Run: headless pygame with SDL's dummy video driver; simulated clock (each Clock.tick advances the game by its frame time, no real sleeping); random seed 0; keys injected as events and as key.get_pressed() state; no mouse input.
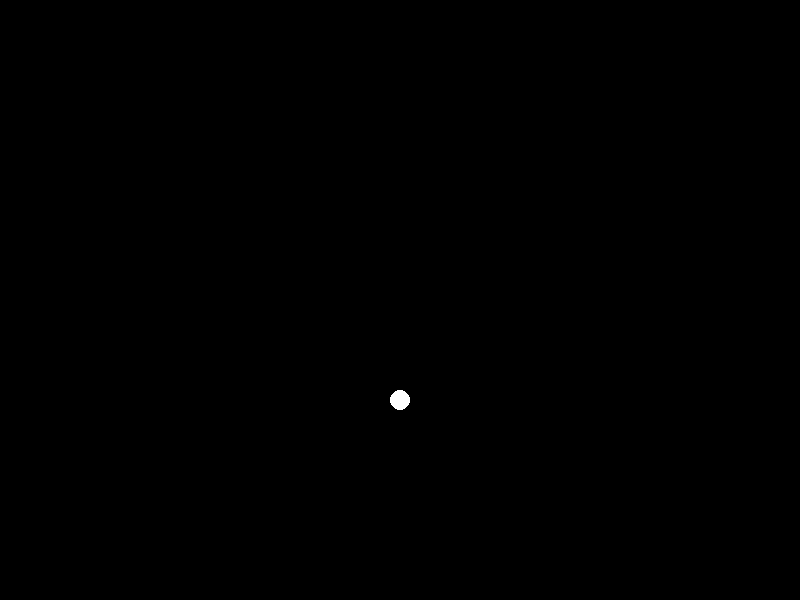
Frame 1 of 4 · flips 1–60 · no input
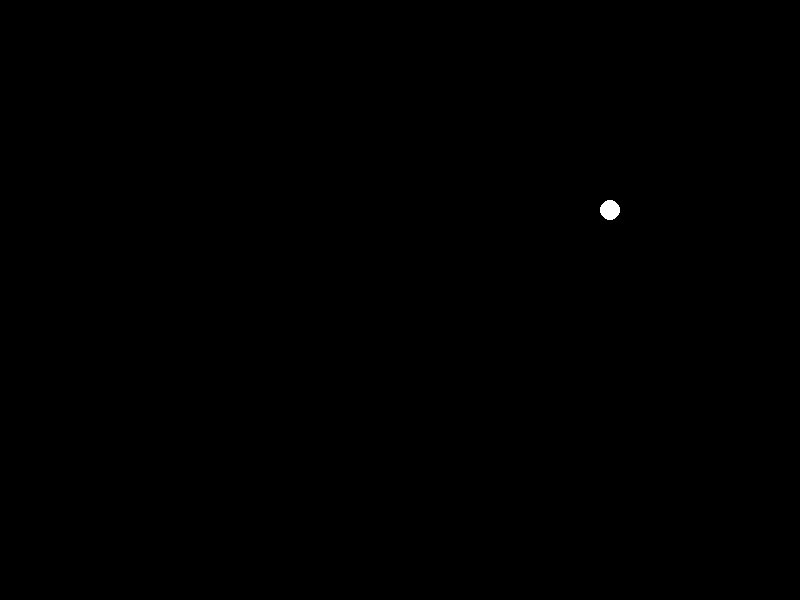
Frame 2 of 4 · flips 61–180 · tapped SPACE, RETURN · held RIGHT (→), D
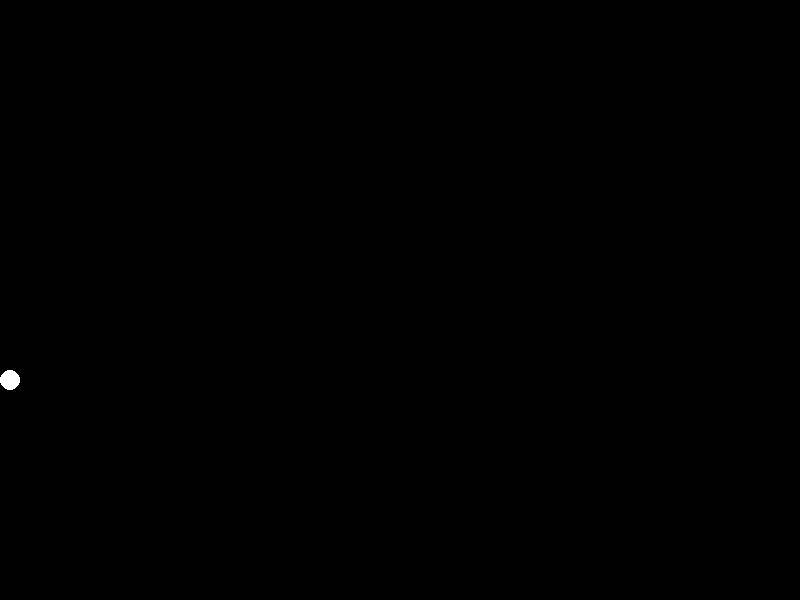
Frame 3 of 4 · flips 181–300 · held DOWN (↓), S
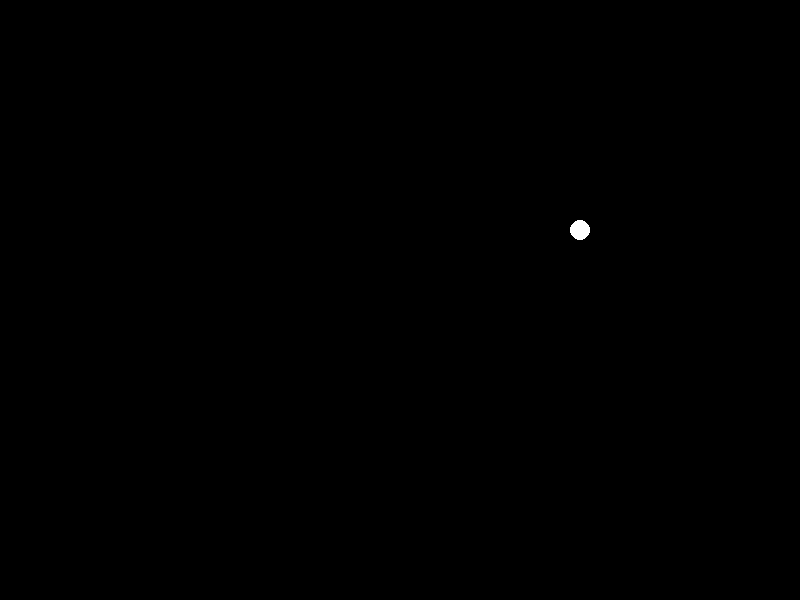
Frame 4 of 4 · flips 301–420 · held LEFT (←), A, UP (↑), W

The pygame program that drew these frames:

import pygame

class Circle:
    SCREEN_WIDTH = 800
    SCREEN_HIGHT = 600

    def __init__(self,
                 radius: int | float,
                 x: int | float, y: int | float) -> None:
        self.radius = radius
        self.x = x
        self.y = y

    def draw(self) -> None:
        pygame.draw.circle(surface=screen, center=(
            self.x, self.y), color=(255, 255, 255), radius=self.radius)
        print(f"{self.x}, {self.y}")

    def move(self, vx: int, vy: int) -> bool:
        self.x += vx
        self.y += vy


# setup pygame
pygame.init()
pygame.display.set_caption("Flying-circle")
clock = pygame.time.Clock()
screen = pygame.display.set_mode((800, 600))

if __name__ == "__main__":
    circle = Circle(10, 100, 100)

    # velocity
    vx, vy = 5, 5

    running = True
    while running:
        for event in pygame.event.get():
            if event.type == pygame.QUIT:
                running = False

        # reset screen
        screen.fill((0, 0, 0))

        # main game
        if circle.x > circle.SCREEN_WIDTH or circle.x < 0:
            vx = -vx

        if circle.y > circle.SCREEN_HIGHT or circle.y < 0:
            vy = -vy

        circle.move(vx, vy)
        circle.draw()

        # game update frame by frame
        pygame.display.update()
        clock.tick(60)
